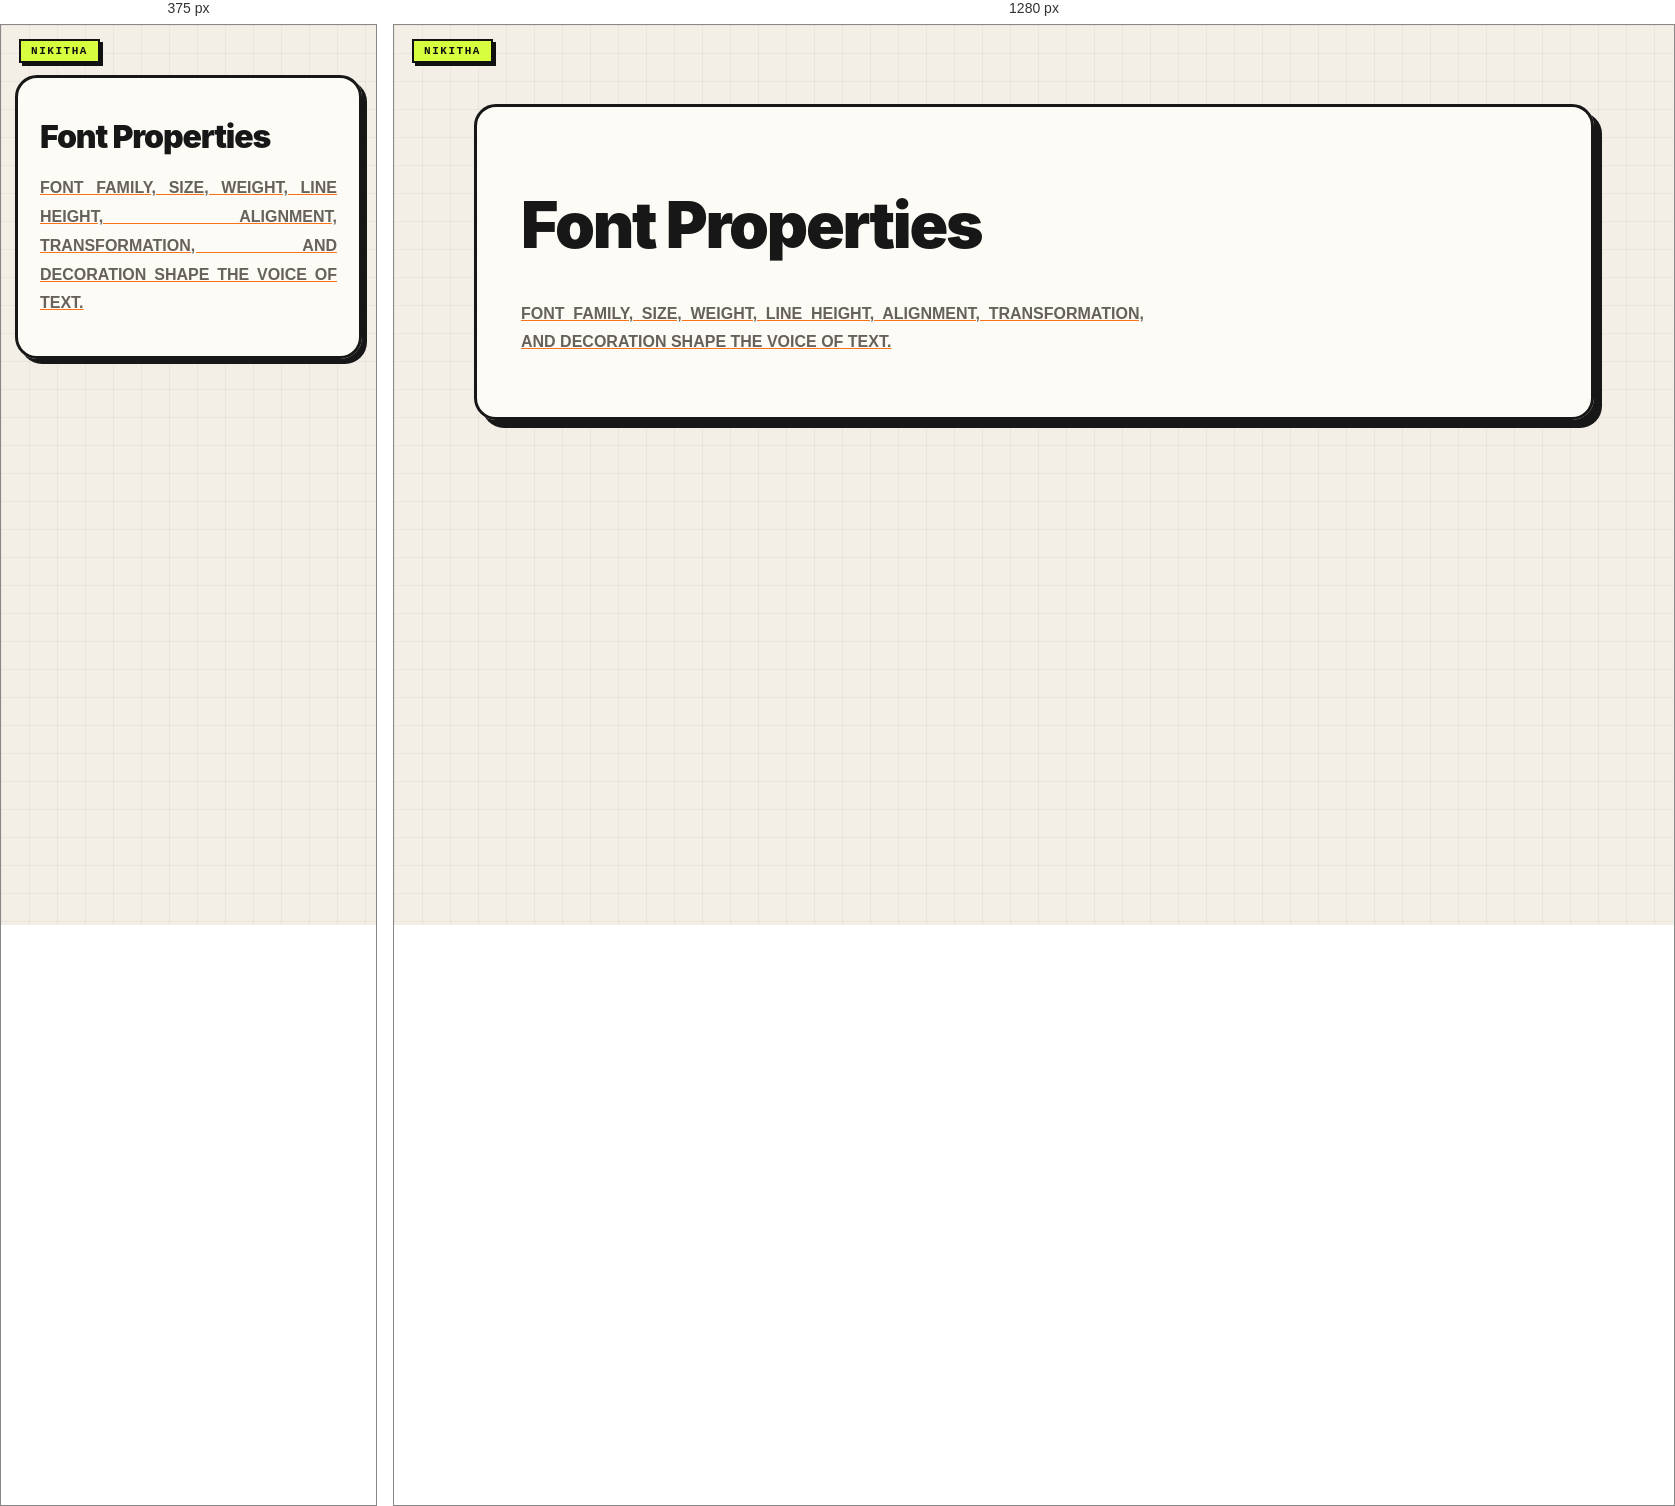
Rendered at 375 px and 1280 px, left to right.

<!-- file: 04-fonts-text.html -->
<!doctype html><html lang="en"><head><link rel="stylesheet" href="../nikitha-ui.css"><meta charset="utf-8"><meta name="viewport" content="width=device-width,initial-scale=1"><title>Fonts and Text</title><link rel="stylesheet" href="styles.css"><style>h1{font-family:Georgia,serif;font-size:clamp(2rem,6vw,4rem);letter-spacing:.04em}.sample{font-family:Arial,sans-serif;font-weight:600;line-height:1.8;text-align:justify;text-transform:uppercase;text-decoration:underline;text-decoration-color:#f97316}</style></head><body class="nikitha-ui"><main class="page"><h1>Font Properties</h1><p class="sample">Font family, size, weight, line height, alignment, transformation, and decoration shape the voice of text.</p></main></body></html>

/* @media block from nikitha-ui.css */
@media(max-width:640px){
  body.nikitha-ui{padding:22px 14px 30px !important}
  body.nikitha-ui::before{position:absolute}
  body.nikitha-ui > main,
  body.nikitha-ui > header,
  body.nikitha-ui > .page{box-shadow:5px 5px 0 #171717 !important}
}